Run: headless pygame with SDL's dummy video driver; simulated clock (each Clock.tick advances the game by its frame time, no real sleeping); random seed 0; keys injected as events and as key.get_pressed() state; no mouse input.
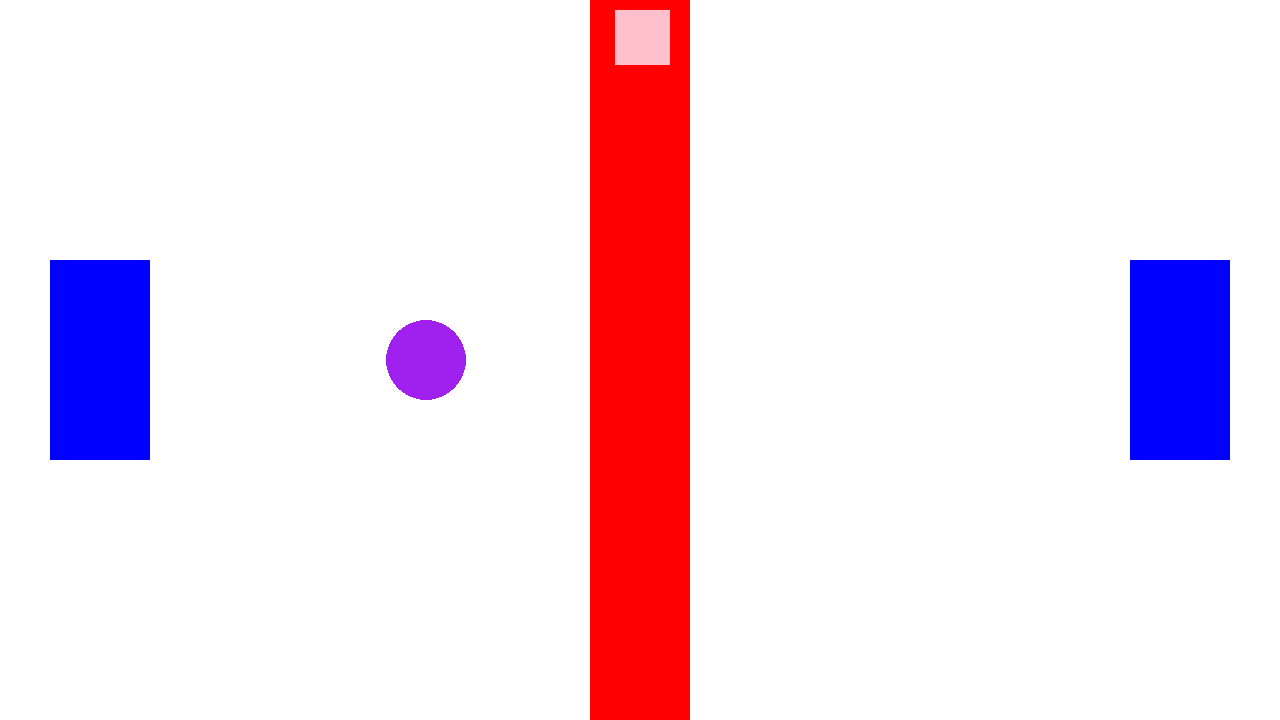
Frame 1 of 4 · flips 1–60 · no input
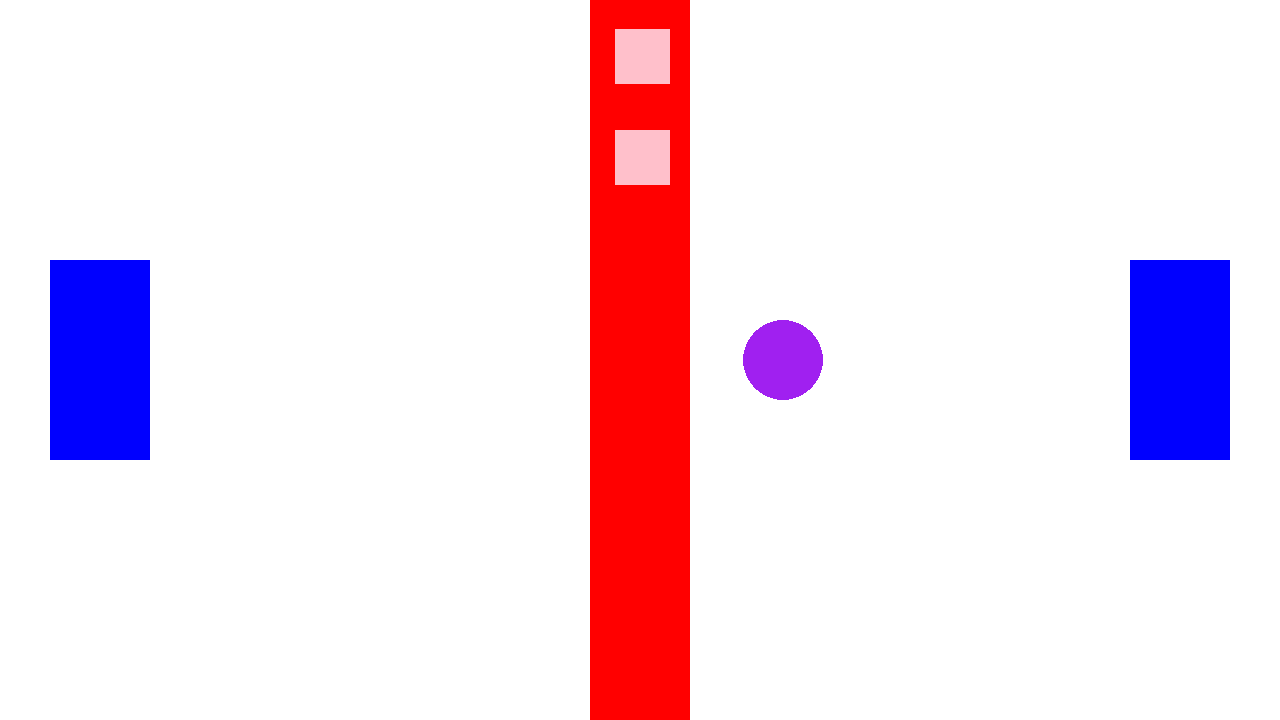
Frame 2 of 4 · flips 61–180 · tapped SPACE, RETURN · held RIGHT (→), D
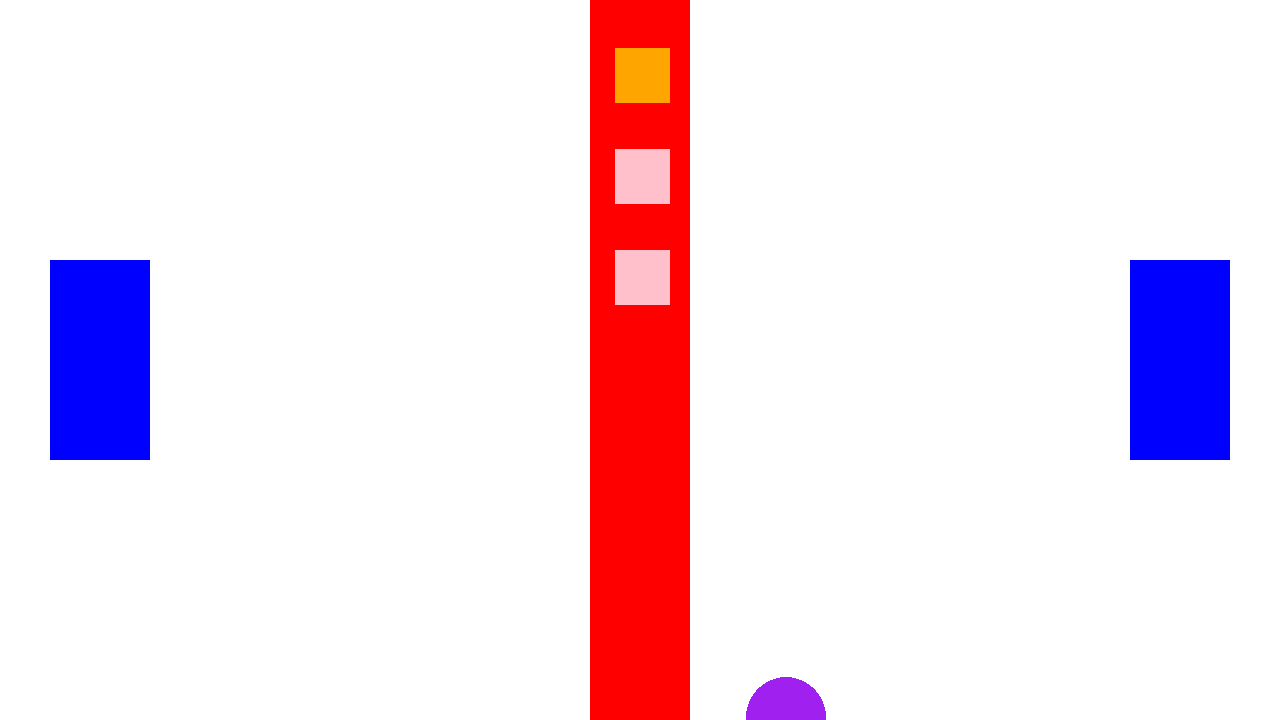
Frame 3 of 4 · flips 181–300 · held DOWN (↓), S
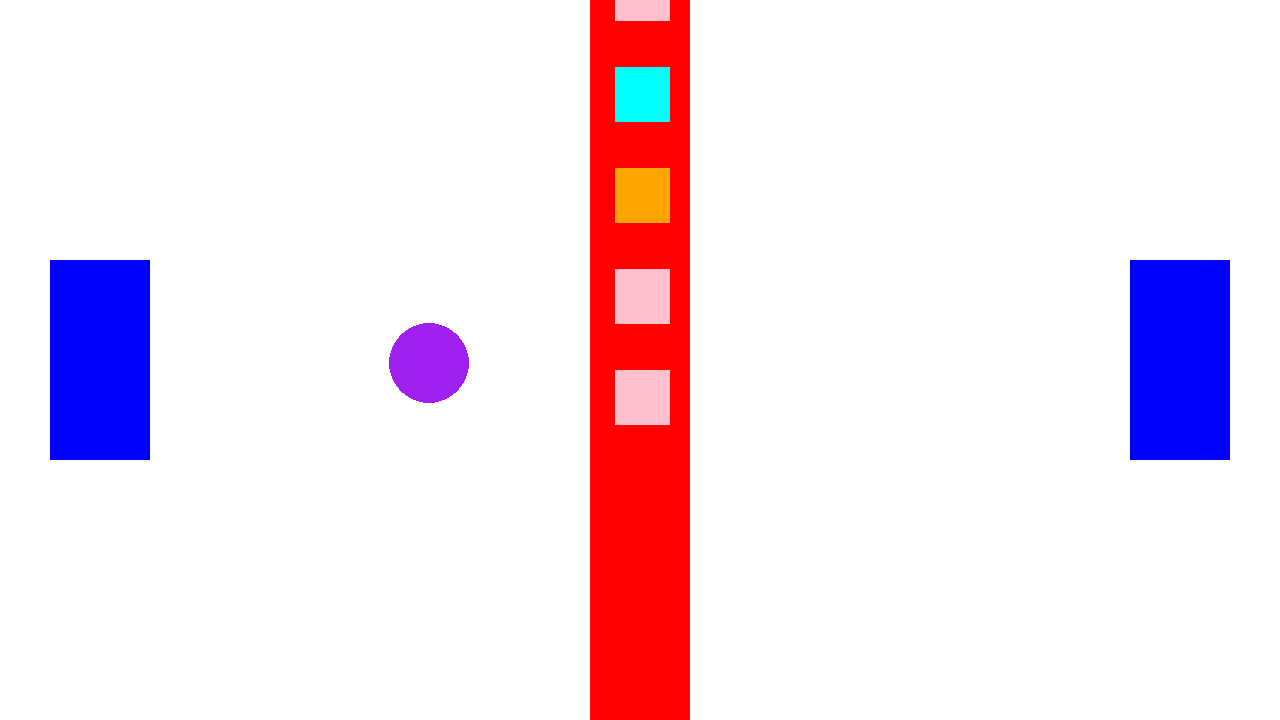
Frame 4 of 4 · flips 301–420 · held LEFT (←), A, UP (↑), W

The pygame program that drew these frames:

import pygame
import random

def drawConveyer(screen):
    #                                                           xAxis              y  width height
    return pygame.draw.rect(screen, "red", pygame.Rect(screen.get_width() / 2 - 50, 0, 100, screen.get_height()))

def conveyBoxes(queuedBoxes, screen):
    conveyerVelocity = pygame.math.Vector2(1, 1)
    for box in queuedBoxes:
        box["rect"].y += int(conveyerVelocity.y)
        # draw boxes on scree
        pygame.draw.rect(screen,box["color"], box["rect"])    

def pickBox(queuedBoxes, player_pos):
    removedBox = False
    indexRemoved = -1
    newBoxes = queuedBoxes

    for box in range(len(queuedBoxes)):
        x_diff = abs(player_pos.x - queuedBoxes[box]["rect"].x )
        y_diff = abs(player_pos.y - queuedBoxes[box]["rect"].y)
        if x_diff < 80 and y_diff < 50:
            indexRemoved = box
            removedBox = queuedBoxes[box]
            
            newBoxes.pop(indexRemoved)
            removedBox["rect"].y = player_pos.y - 50
            removedBox["rect"].x = player_pos.x
            break
    return {"newQueue": newBoxes, "boxPicked": removedBox}

#create a boxendpoint on the left side of screen
def boxendpoint_left(screen_left):
    endpoint_left= pygame.draw.rect(screen_left, "blue", pygame.Rect(50, screen_left.get_height() / 2 - 100, 100, 200))
    return endpoint_left

#create a boxendpoint on the right side of screen
def boxendpoint_right(screen_right):
    endpoint_right= pygame.draw.rect(screen_right, "blue", pygame.Rect(screen_right.get_width() - 150, screen_right.get_height() / 2 - 100, 100, 200))
    return endpoint_right

def main():
    pygame.init()
    screen = pygame.display.set_mode((1280, 720))
    clock = pygame.time.Clock()
    dt, count, running, queuedBoxes = 0 , 100, True, []
    
    # player position               x Axis                  y axis
    player_pos = pygame.Vector2(screen.get_width() / 3, screen.get_height() / 2)
    player_one_box = False
    
    # while game is running
    while running:
        screen.fill("white")
        ## draw coveyer table
        drawConveyer(screen)

        boxendpoint_leftside = boxendpoint_left(screen)
        boxendpoint_rightside = boxendpoint_right(screen)


        count +=1

        ## creates boxes every 100 frames if boxes can fit in conveyer belt
        if count > 100 :
            count = 0
            colors = ["orange", "green", "cyan", "pink", "gray"]
            randomPoints = random.randrange(0,4,1)
            queuedBoxes.append({"rect": pygame.Rect(screen.get_width() / 2 - 25, -50, 55, 55), "points": randomPoints,"color":colors[randomPoints]})
        
        # pygame.QUIT event means the user clicked X to close your window
        for event in pygame.event.get():
            if event.type == pygame.QUIT:
                running = False
            if event.type == pygame.KEYDOWN:
                if event.key == pygame.K_SPACE:
                    newBoxes = pickBox( queuedBoxes, player_pos)
                    queuedBoxes = newBoxes["newQueue"]
                    if newBoxes["boxPicked"] != False:
                        player_one_box = newBoxes["boxPicked"]
                        player_one_box["rect"].y = player_pos.y - 100
                        player_one_box["rect"].x = player_pos.x - 30

        # draw and move boxes on conveyer
        
        conveyBoxes(queuedBoxes, screen)
        
        # Draw player position
        pygame.draw.circle(screen, "purple", player_pos, 40)

        if(player_one_box):
            pygame.draw.rect(screen, player_one_box["color"], player_one_box["rect"])
            
            
        if(len(queuedBoxes) > 8):
            del queuedBoxes[0]
        
        #player movement
        keys = pygame.key.get_pressed()
        if keys[pygame.K_w]:
            player_pos.y -= 3
            if player_one_box != False:
                player_one_box["rect"].y -= 3
        if keys[pygame.K_s]:
            player_pos.y += 3
            if player_one_box != False:
                player_one_box["rect"].y += 3
        if keys[pygame.K_a]: 
            player_pos.x -= 3
            if player_one_box != False:
                player_one_box["rect"].x -= 3
        if keys[pygame.K_d]:
            player_pos.x += 3
            if player_one_box != False:
                player_one_box["rect"].x += 3            

        # pygame.draw.rect(screen,"green", player_one_box)

        # flip() the display to put your work on screen
        pygame.display.flip()

        # limits FPS to 60
        dt = clock.tick(100) / 1000

    pygame.quit()


    


if __name__ == "__main__":
    main()


    print("Hello World")

    
